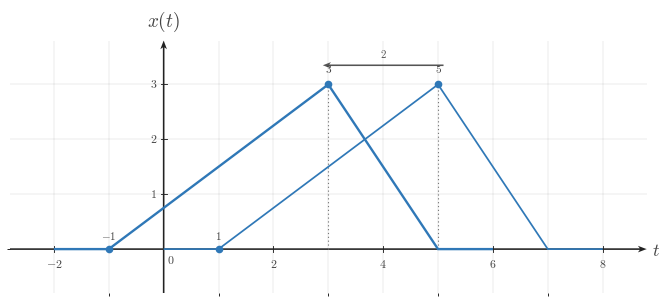

Source code (Python): (Note: this script raises an exception after producing the figure.)
"""Shared matplotlib boilerplate for CTS continuous-time signal figures.

This reference file centralizes the visual defaults and reusable helpers for
EE01-M03-01, Time Shifting. Later topic workers can copy or adapt these
helpers without re-reading the full style guide.

The module does not render any image on import. It uses matplotlib, NumPy, and
pathlib only.
"""

from __future__ import annotations

from pathlib import Path

import matplotlib as mpl
import matplotlib.pyplot as plt
import numpy as np
from matplotlib.ticker import MultipleLocator


# ---------------------------------------------------------------------------
# Module identity
# ---------------------------------------------------------------------------

COURSE_NAME = "Continuous Time Signal Processing"
COURSE_CODE = "CTS"
COURSE_ID = "EE01"
UNIT_NUMBER = 3
UNIT_NAME = "Unit 3"
MODULE_ID = "EE01-M03-01"
MODULE_NUMBER = "3.1"
MODULE_NAME = "Time Shifting"


# ---------------------------------------------------------------------------
# Canonical geometry and styling
# ---------------------------------------------------------------------------

BACKGROUND_COLOR = "white"
CANONICAL_DPI = 300
PX_PER_DATA_UNIT = 150
INCHES_PER_DATA_UNIT = PX_PER_DATA_UNIT / CANONICAL_DPI

MARGIN_LEFT_PX = 115
MARGIN_RIGHT_PX = 120
MARGIN_BOTTOM_PX = 95
MARGIN_TOP_PX = 110


def configure_matplotlib():
    """Apply the shared serif and white-background defaults."""

    mpl.rcParams.update(
        {
            "mathtext.fontset": "cm",
            "font.family": "serif",
            "figure.facecolor": BACKGROUND_COLOR,
            "axes.facecolor": BACKGROUND_COLOR,
            "savefig.facecolor": BACKGROUND_COLOR,
            "axes.grid": False,
        }
    )


configure_matplotlib()


def px_to_pt(px):
    """Convert pixels to points at the canonical render scale."""

    return px * 72 / CANONICAL_DPI


def px_to_data(px):
    """Convert pixels to data units at the canonical render scale."""

    return px / PX_PER_DATA_UNIT


# ---------------------------------------------------------------------------
# Palette
# ---------------------------------------------------------------------------

SIGNAL_COLOR = "#2f78b7"
AXIS_COLOR = "#222222"
LABEL_COLOR = "#444444"
TICK_LABEL_COLOR = "#444444"
GRID_COLOR = "#000000"
GUIDE_COLOR = "#777777"
ANNOTATION_COLOR = "#555555"


# ---------------------------------------------------------------------------
# Typography and stroke widths
# ---------------------------------------------------------------------------

SIGNAL_LW = px_to_pt(7.1)
SMOOTH_SIGNAL_LW = px_to_pt(5.2)
AXIS_LW = px_to_pt(4.3)
TICK_LW = px_to_pt(2.7)
GRID_LW = px_to_pt(1.3)
GUIDE_LW = px_to_pt(3.3)
ANNOTATION_LW = px_to_pt(2.9)

TICK_LABEL_SIZE = px_to_pt(35.6)
AXIS_LABEL_SIZE = px_to_pt(53.3)
TOP_LABEL_SIZE = px_to_pt(57.8)
ANNOTATION_SIZE = px_to_pt(33.3)

TICK_HALF_LEN = px_to_data(8.25)
OPEN_MARKER_SIZE = px_to_pt(20.0)
CLOSED_MARKER_SIZE = px_to_pt(17.8)
ENDPOINT_EDGEWIDTH = px_to_pt(5.1)

X_TICK_LABEL_Y = -px_to_data(24)
Y_TICK_LABEL_X = px_to_data(18)
ORIGIN_LABEL_X = px_to_data(9)
ORIGIN_LABEL_Y = -px_to_data(12)
X_AXIS_LABEL_X_PAD = px_to_data(15)
X_AXIS_LABEL_Y = -px_to_data(4.5)
Y_AXIS_LABEL_Y_PAD = px_to_data(18)

BRACKET_CAP_HALF_LEN = px_to_data(9)
BRACKET_LABEL_GAP = px_to_data(18)
AMPLITUDE_CAP_HALF_LEN = px_to_data(10.5)

AXIS_ARROW_SHAFT_WIDTH_DATA = px_to_data(4.3)

AXIS_ARROW_KW = dict(
    angles="xy",
    scale_units="xy",
    scale=1,
    units="xy",
    width=AXIS_ARROW_SHAFT_WIDTH_DATA,
    headwidth=4.2,
    headlength=5.5,
    headaxislength=4.3,
    color=AXIS_COLOR,
    pivot="tail",
    clip_on=False,
)

SHIFT_ARROW_KW = dict(
    angles="xy",
    scale_units="xy",
    scale=1,
    units="xy",
    width=AXIS_ARROW_SHAFT_WIDTH_DATA,
    headwidth=4.0,
    headlength=5.2,
    headaxislength=4.1,
    color=ANNOTATION_COLOR,
    pivot="tail",
    clip_on=False,
)

GUIDE_LINESTYLE = (0, (1.1, 2.4))


# ---------------------------------------------------------------------------
# Figure helpers
# ---------------------------------------------------------------------------

def make_ct_signal_figure(xlim, ylim, *, dpi=CANONICAL_DPI):
    """Create a standard CTS figure sized from explicit data limits."""

    x_range = xlim[1] - xlim[0]
    y_range = ylim[1] - ylim[0]

    axes_w_px = x_range * PX_PER_DATA_UNIT
    axes_h_px = y_range * PX_PER_DATA_UNIT
    fig_w_px = MARGIN_LEFT_PX + axes_w_px + MARGIN_RIGHT_PX
    fig_h_px = MARGIN_BOTTOM_PX + axes_h_px + MARGIN_TOP_PX

    fig, ax = plt.subplots(
        figsize=(fig_w_px / dpi, fig_h_px / dpi),
        dpi=dpi,
        facecolor=BACKGROUND_COLOR,
        constrained_layout=True,
    )
    return fig, ax


def make_stacked_ct_signal_figure(xlim, panel_ylims, *, gap_px=38, dpi=CANONICAL_DPI):
    """Create a stacked CTS figure with one aligned x-axis across panels."""

    x_range = xlim[1] - xlim[0]
    axes_w_px = x_range * PX_PER_DATA_UNIT
    axes_h_px = sum((ylim[1] - ylim[0]) * PX_PER_DATA_UNIT for ylim in panel_ylims)
    fig_w_px = MARGIN_LEFT_PX + axes_w_px + MARGIN_RIGHT_PX
    fig_h_px = MARGIN_TOP_PX + axes_h_px + MARGIN_BOTTOM_PX + gap_px * (len(panel_ylims) - 1)

    fig = plt.figure(
        figsize=(fig_w_px / dpi, fig_h_px / dpi),
        dpi=dpi,
        facecolor=BACKGROUND_COLOR,
        constrained_layout=True,
    )
    gridspec = fig.add_gridspec(
        len(panel_ylims),
        1,
        height_ratios=[ylim[1] - ylim[0] for ylim in panel_ylims],
    )
    axes = [fig.add_subplot(gridspec[i, 0]) for i in range(len(panel_ylims))]
    return fig, axes


def new_ct_figure(*, figsize=None, dpi=CANONICAL_DPI):
    """Create a generic white-background figure with constrained layout."""

    return plt.subplots(
        figsize=figsize,
        dpi=dpi,
        facecolor=BACKGROUND_COLOR,
        constrained_layout=True,
    )


def save_figure(fig, output_path, *, dpi=CANONICAL_DPI):
    """Save a figure using the shared export settings."""

    output_path = Path(output_path)
    output_path.parent.mkdir(parents=True, exist_ok=True)
    fig.savefig(
        output_path,
        dpi=dpi,
        facecolor=BACKGROUND_COLOR,
        bbox_inches="tight",
    )
    plt.close(fig)


def make_output_path(filename, *, image_dir="images"):
    """Return a path in the lesson image folder for a rendered asset."""

    return Path(__file__).resolve().parent / image_dir / filename


# ---------------------------------------------------------------------------
# Label helpers
# ---------------------------------------------------------------------------

def math_label(value):
    """Return a mathtext label for a numeric tick or pass through a string."""

    if isinstance(value, str):
        return value

    numeric = float(value)
    rounded = round(numeric)
    if np.isclose(numeric, rounded):
        return rf"${int(rounded)}$"
    return rf"${numeric:g}$"


# ---------------------------------------------------------------------------
# Axis helpers
# ---------------------------------------------------------------------------

def setup_ct_signal_axes(
    ax,
    *,
    xlim,
    ylim,
    xticks,
    yticks,
    x_tick_labels=None,
    y_tick_labels=None,
    x_axis_label=r"$t$",
    y_axis_label=r"$x(t)$",
    show_grid=True,
    show_origin=True,
    y_tick_label_side="left",
    show_x_tick_labels=True,
    show_y_tick_labels=True,
    x_minor_grid_step=1,
    y_minor_grid_step=1,
    equal_aspect=True,
):
    """Configure a clean continuous-time signal axis layout."""

    ax.set_xlim(*xlim)
    ax.set_ylim(*ylim)

    if equal_aspect:
        ax.set_aspect("equal", adjustable="box")

    ax.set_xticks(xticks)
    ax.set_yticks(yticks)
    ax.xaxis.set_minor_locator(MultipleLocator(x_minor_grid_step))
    ax.yaxis.set_minor_locator(MultipleLocator(y_minor_grid_step))

    if show_grid:
        ax.grid(True, which="both", linewidth=GRID_LW, alpha=0.18, color=GRID_COLOR)
        ax.set_axisbelow(True)

    for spine in ax.spines.values():
        spine.set_visible(False)

    ax.tick_params(left=False, bottom=False, labelleft=False, labelbottom=False)

    x_axis_start, x_axis_end = xlim
    y_axis_start, y_axis_end = ylim

    ax.quiver(x_axis_start, 0, x_axis_end - x_axis_start, 0, **AXIS_ARROW_KW)
    ax.quiver(0, y_axis_start, 0, y_axis_end - y_axis_start, **AXIS_ARROW_KW)

    for index, t in enumerate(xticks):
        if abs(t) < 1e-12:
            continue

        ax.plot(
            [t, t],
            [-TICK_HALF_LEN, TICK_HALF_LEN],
            color=AXIS_COLOR,
            lw=TICK_LW,
            zorder=5,
        )

        if show_x_tick_labels:
            label = math_label(t) if x_tick_labels is None else x_tick_labels[index]
            ax.text(
                t,
                X_TICK_LABEL_Y,
                label,
                fontsize=TICK_LABEL_SIZE,
                ha="center",
                va="top",
                color=TICK_LABEL_COLOR,
                zorder=6,
            )

    for index, y in enumerate(yticks):
        if abs(y) < 1e-12:
            continue

        ax.plot(
            [-TICK_HALF_LEN, TICK_HALF_LEN],
            [y, y],
            color=AXIS_COLOR,
            lw=TICK_LW,
            zorder=5,
        )

        if show_y_tick_labels:
            label = math_label(y) if y_tick_labels is None else y_tick_labels[index]
            if y_tick_label_side == "right":
                ax.text(
                    Y_TICK_LABEL_X,
                    y,
                    label,
                    fontsize=TICK_LABEL_SIZE,
                    ha="left",
                    va="center",
                    color=TICK_LABEL_COLOR,
                    zorder=6,
                )
            else:
                ax.text(
                    -Y_TICK_LABEL_X,
                    y,
                    label,
                    fontsize=TICK_LABEL_SIZE,
                    ha="right",
                    va="center",
                    color=TICK_LABEL_COLOR,
                    zorder=6,
                )

    if show_origin:
        ax.text(
            ORIGIN_LABEL_X,
            ORIGIN_LABEL_Y,
            r"$0$",
            fontsize=TICK_LABEL_SIZE,
            ha="left",
            va="top",
            color=TICK_LABEL_COLOR,
            zorder=6,
        )

    if x_axis_label is not None:
        ax.text(
            x_axis_end + X_AXIS_LABEL_X_PAD,
            X_AXIS_LABEL_Y,
            x_axis_label,
            fontsize=AXIS_LABEL_SIZE,
            ha="left",
            va="center",
            color=LABEL_COLOR,
            clip_on=False,
        )

    if y_axis_label is not None:
        ax.text(
            0,
            y_axis_end + Y_AXIS_LABEL_Y_PAD,
            y_axis_label,
            fontsize=TOP_LABEL_SIZE,
            ha="center",
            va="bottom",
            color=LABEL_COLOR,
            clip_on=False,
        )


# ---------------------------------------------------------------------------
# Signal drawing helpers
# ---------------------------------------------------------------------------

def plot_signal(ax, t, x, *, lw=SIGNAL_LW, color=SIGNAL_COLOR, zorder=4):
    """Plot a connected piecewise continuous-time signal trace."""

    ax.plot(
        t,
        x,
        color=color,
        linewidth=lw,
        solid_capstyle="butt",
        solid_joinstyle="miter",
        zorder=zorder,
    )


def plot_smooth_signal(ax, t, x, *, lw=SMOOTH_SIGNAL_LW, color=SIGNAL_COLOR, zorder=4):
    """Plot a smooth continuous-time signal trace."""

    ax.plot(
        t,
        x,
        color=color,
        linewidth=lw,
        solid_capstyle="round",
        zorder=zorder,
    )


def draw_open_endpoint(ax, t0, x0):
    """Draw an open endpoint marker."""

    ax.plot(
        t0,
        x0,
        marker="o",
        markersize=OPEN_MARKER_SIZE,
        markerfacecolor="white",
        markeredgecolor=SIGNAL_COLOR,
        markeredgewidth=ENDPOINT_EDGEWIDTH,
        linestyle="None",
        zorder=6,
    )


def draw_closed_endpoint(ax, t0, x0):
    """Draw a closed endpoint marker."""

    ax.plot(
        t0,
        x0,
        marker="o",
        markersize=CLOSED_MARKER_SIZE,
        markerfacecolor=SIGNAL_COLOR,
        markeredgecolor=SIGNAL_COLOR,
        markeredgewidth=ENDPOINT_EDGEWIDTH,
        linestyle="None",
        zorder=6,
    )


def draw_dotted_guide(ax, x_values, y_values):
    """Draw a subtle dotted guide line."""

    ax.plot(
        x_values,
        y_values,
        color=GUIDE_COLOR,
        linewidth=GUIDE_LW,
        linestyle=GUIDE_LINESTYLE,
        zorder=3,
    )


def draw_vertical_guide(ax, x, y0, y1, *, color=GUIDE_COLOR, zorder=3):
    """Draw a vertical dotted guide line."""

    ax.plot([x, x], [y0, y1], color=color, linewidth=GUIDE_LW, linestyle=GUIDE_LINESTYLE, zorder=zorder)


def draw_horizontal_guide(ax, y, x0, x1, *, color=GUIDE_COLOR, zorder=3):
    """Draw a horizontal dotted guide line."""

    ax.plot([x0, x1], [y, y], color=color, linewidth=GUIDE_LW, linestyle=GUIDE_LINESTYLE, zorder=zorder)


def draw_support_bracket(ax, start, end, y=-0.38, *, label=None, color=ANNOTATION_COLOR):
    """Draw a bracket marking a support or duration interval."""

    ax.plot([start, end], [y, y], color=color, linewidth=ANNOTATION_LW, zorder=5)
    ax.plot(
        [start, start],
        [y - BRACKET_CAP_HALF_LEN, y + BRACKET_CAP_HALF_LEN],
        color=color,
        linewidth=ANNOTATION_LW,
        zorder=5,
    )
    ax.plot(
        [end, end],
        [y - BRACKET_CAP_HALF_LEN, y + BRACKET_CAP_HALF_LEN],
        color=color,
        linewidth=ANNOTATION_LW,
        zorder=5,
    )
    if label is not None:
        ax.text(
            (start + end) / 2,
            y - BRACKET_LABEL_GAP,
            label,
            fontsize=ANNOTATION_SIZE,
            ha="center",
            va="top",
            color=color,
        )


def draw_duration_bracket(ax, start, end, y=-0.38, *, label=None):
    """Convenience wrapper for a support-duration bracket."""

    draw_support_bracket(ax, start, end, y=y, label=label)


def draw_amplitude_bracket(ax, x_bracket, y0, y1, *, color=ANNOTATION_COLOR):
    """Draw a vertical amplitude bracket."""

    ax.plot([x_bracket, x_bracket], [y0, y1], color=color, linewidth=ANNOTATION_LW, zorder=5)
    ax.plot(
        [x_bracket - AMPLITUDE_CAP_HALF_LEN, x_bracket + AMPLITUDE_CAP_HALF_LEN],
        [y0, y0],
        color=color,
        linewidth=ANNOTATION_LW,
        zorder=5,
    )
    ax.plot(
        [x_bracket - AMPLITUDE_CAP_HALF_LEN, x_bracket + AMPLITUDE_CAP_HALF_LEN],
        [y1, y1],
        color=color,
        linewidth=ANNOTATION_LW,
        zorder=5,
    )


def draw_offset_guide(ax, x_start, x_end, offset):
    """Draw a baseline or offset reference line."""

    draw_horizontal_guide(ax, offset, x_start, x_end)


def draw_shift_arrow(
    ax,
    x_start,
    x_end,
    y,
    *,
    label=None,
    label_offset=px_to_data(14),
    color=ANNOTATION_COLOR,
    zorder=5,
):
    """Draw a horizontal translation arrow used in time-shift diagrams."""

    arrow_kw = dict(SHIFT_ARROW_KW)
    arrow_kw["color"] = color
    arrow_kw["zorder"] = zorder
    ax.quiver(x_start, y, x_end - x_start, 0, **arrow_kw)

    if label is not None:
        ax.text(
            (x_start + x_end) / 2,
            y + label_offset,
            label,
            fontsize=ANNOTATION_SIZE,
            ha="center",
            va="bottom",
            color=color,
            zorder=zorder + 1,
        )


def draw_piecewise_constant_signal(
    ax,
    segments,
    *,
    xlim,
    baseline=0.0,
    color=SIGNAL_COLOR,
    lw=SIGNAL_LW,
    zorder=4,
):
    """Draw a connected piecewise-constant signal with endpoint markers."""

    t = [xlim[0]]
    x = [baseline]
    current_x = xlim[0]
    current_y = baseline

    for idx, (start, end, level, left_closed, right_closed) in enumerate(segments):
        if start != current_x:
            t.append(start)
            x.append(current_y)

        t.append(start)
        x.append(level)
        t.append(end)
        x.append(level)

        next_start = segments[idx + 1][0] if idx + 1 < len(segments) else xlim[1]
        if next_start != end:
            if level != baseline:
                t.append(end)
                x.append(baseline)
            current_y = baseline
        else:
            current_y = level

        current_x = end

    if current_x < xlim[1]:
        t.append(xlim[1])
        x.append(baseline)

    plot_signal(ax, t, x, lw=lw, color=color, zorder=zorder)

    for start, end, level, left_closed, right_closed in segments:
        (draw_closed_endpoint if left_closed else draw_open_endpoint)(ax, start, level)
        (draw_closed_endpoint if right_closed else draw_open_endpoint)(ax, end, level)


# ---------------------------------------------------------------------------
# Signal-building helpers
# ---------------------------------------------------------------------------

def unit_step(t):
    """Return the unit step u(t)."""

    return np.where(np.asarray(t, dtype=float) >= 0, 1.0, 0.0)


def shifted_unit_step(t, shift=0.0):
    """Return the shifted unit step u(t - shift)."""

    return unit_step(np.asarray(t, dtype=float) - shift)


def step_difference(t, start, end, amplitude=1.0):
    """Return amplitude * (u(t - start) - u(t - end))."""

    t = np.asarray(t, dtype=float)
    return amplitude * (shifted_unit_step(t, start) - shifted_unit_step(t, end))


def rectangular_window(t, start, end, amplitude=1.0):
    """Return a rectangular window built from unit steps."""

    return step_difference(t, start, end, amplitude=amplitude)


def rect_pulse(t, width=1.0, amplitude=1.0, center=0.0):
    """Return a centered rectangular pulse."""

    t = np.asarray(t, dtype=float)
    half_width = width / 2.0
    return amplitude * np.where(np.abs(t - center) <= half_width, 1.0, 0.0)


def triangular_pulse(t, width=1.0, amplitude=1.0, center=0.0):
    """Return a centered triangular pulse."""

    t = np.asarray(t, dtype=float)
    half_width = width / 2.0
    slope = np.maximum(1.0 - np.abs(t - center) / half_width, 0.0)
    return amplitude * slope


def gaussian_pulse(t, sigma=1.0, amplitude=1.0, center=0.0):
    """Return a centered Gaussian pulse."""

    t = np.asarray(t, dtype=float)
    return amplitude * np.exp(-0.5 * ((t - center) / sigma) ** 2)


def causal_exponential(t, alpha=1.0, amplitude=1.0, t0=0.0):
    """Return amplitude * exp(-alpha * (t - t0)) * u(t - t0)."""

    tau = np.asarray(t, dtype=float) - t0
    return amplitude * np.exp(-alpha * tau) * unit_step(tau)


def shifted_causal_exponential(t, alpha=1.0, amplitude=1.0, shift=0.0):
    """Alias for a delayed causal exponential."""

    return causal_exponential(t, alpha=alpha, amplitude=amplitude, t0=shift)


def time_shift(t, shift):
    """Shift a time vector by a constant amount."""

    return np.asarray(t, dtype=float) + shift


def time_reverse(t):
    """Reverse a time vector about the origin."""

    return -np.asarray(t, dtype=float)


def shift_signal_samples(t, x, shift):
    """Shift a sampled signal horizontally by a constant amount."""

    t = np.asarray(t, dtype=float)
    x = np.asarray(x, dtype=float)
    return t + shift, x


def translate_signal_samples(t, x, shift):
    """Alias for shift_signal_samples."""

    return shift_signal_samples(t, x, shift)


def piecewise_linear(xs, ys):
    """Return NumPy arrays for a piecewise linear trace."""

    return np.asarray(xs, dtype=float), np.asarray(ys, dtype=float)

OUTPUT_PATH = Path('/home/jake/Developer/MA/PIPELINE/Electrical-and-Computer-Engineering/2-Build-Lessons/4-Image-Generation/1-Outputs/Continuous-Time-Signal-Processing/3.1--time-shifting-Images/images/l002-s005-te-section-005.png')

def mark(ax, x, y, label, *, dx=0.0, dy=0.18, guide=False):
    if guide and abs(y) > 1e-12:
        draw_dotted_guide(ax, [x, x], [0, y])
    ax.plot(
        [x], [y],
        marker="o",
        markersize=CLOSED_MARKER_SIZE,
        markerfacecolor=SIGNAL_COLOR,
        markeredgecolor=SIGNAL_COLOR,
        markeredgewidth=ENDPOINT_EDGEWIDTH,
        linestyle="None",
        zorder=7,
    )
    ax.text(
        x + dx,
        y + dy,
        label,
        fontsize=ANNOTATION_SIZE,
        ha="center",
        va="bottom",
        color=LABEL_COLOR,
        zorder=8,
    )

def build_figure():
    xlim = (-2.8, 8.8)
    ylim = (-0.8, 3.8)
    fig, ax = make_ct_signal_figure(xlim, ylim)
    setup_ct_signal_axes(
        ax,
        xlim=xlim,
        ylim=ylim,
        xticks=[-2, 0, 2, 4, 6, 8],
        yticks=[1, 2, 3],
        x_axis_label=r"$t$",
        y_axis_label=r"$x(t)$",
    )

    original_t = [0, 1, 5, 7, 7, 8]
    original_x = [0, 0, 3.0, 0, 0, 0]
    advanced_t = [-2, -1, 3, 5, 5, 6]
    advanced_x = [0, 0, 3.0, 0, 0, 0]

    plot_signal(ax, original_t, original_x, lw=SMOOTH_SIGNAL_LW, zorder=4)
    plot_signal(ax, advanced_t, advanced_x, lw=SIGNAL_LW, zorder=5)

    mark(ax, 5, 3.0, '$5$', dx=0.0, dy=0.18, guide=True)

    mark(ax, 3, 3.0, '$3$', dx=0.0, dy=0.18, guide=True)

    mark(ax, 1, 0, '$1$', dx=0.0, dy=0.14, guide=False)

    mark(ax, -1, 0, '$-1$', dx=0.0, dy=0.14, guide=False)

    draw_shift_arrow(ax, 5.1, 2.9, 3.35, label='$2$')

    return fig

def main():
    fig = build_figure()
    save_figure(fig, Path('/home/jake/Developer/MA/PIPELINE/Electrical-and-Computer-Engineering/2-Build-Lessons/4-Image-Generation/1-Outputs/Continuous-Time-Signal-Processing/3.1--time-shifting-Images/images/l002-s005-te-section-005.png'))

if __name__ == "__main__":
    main()
